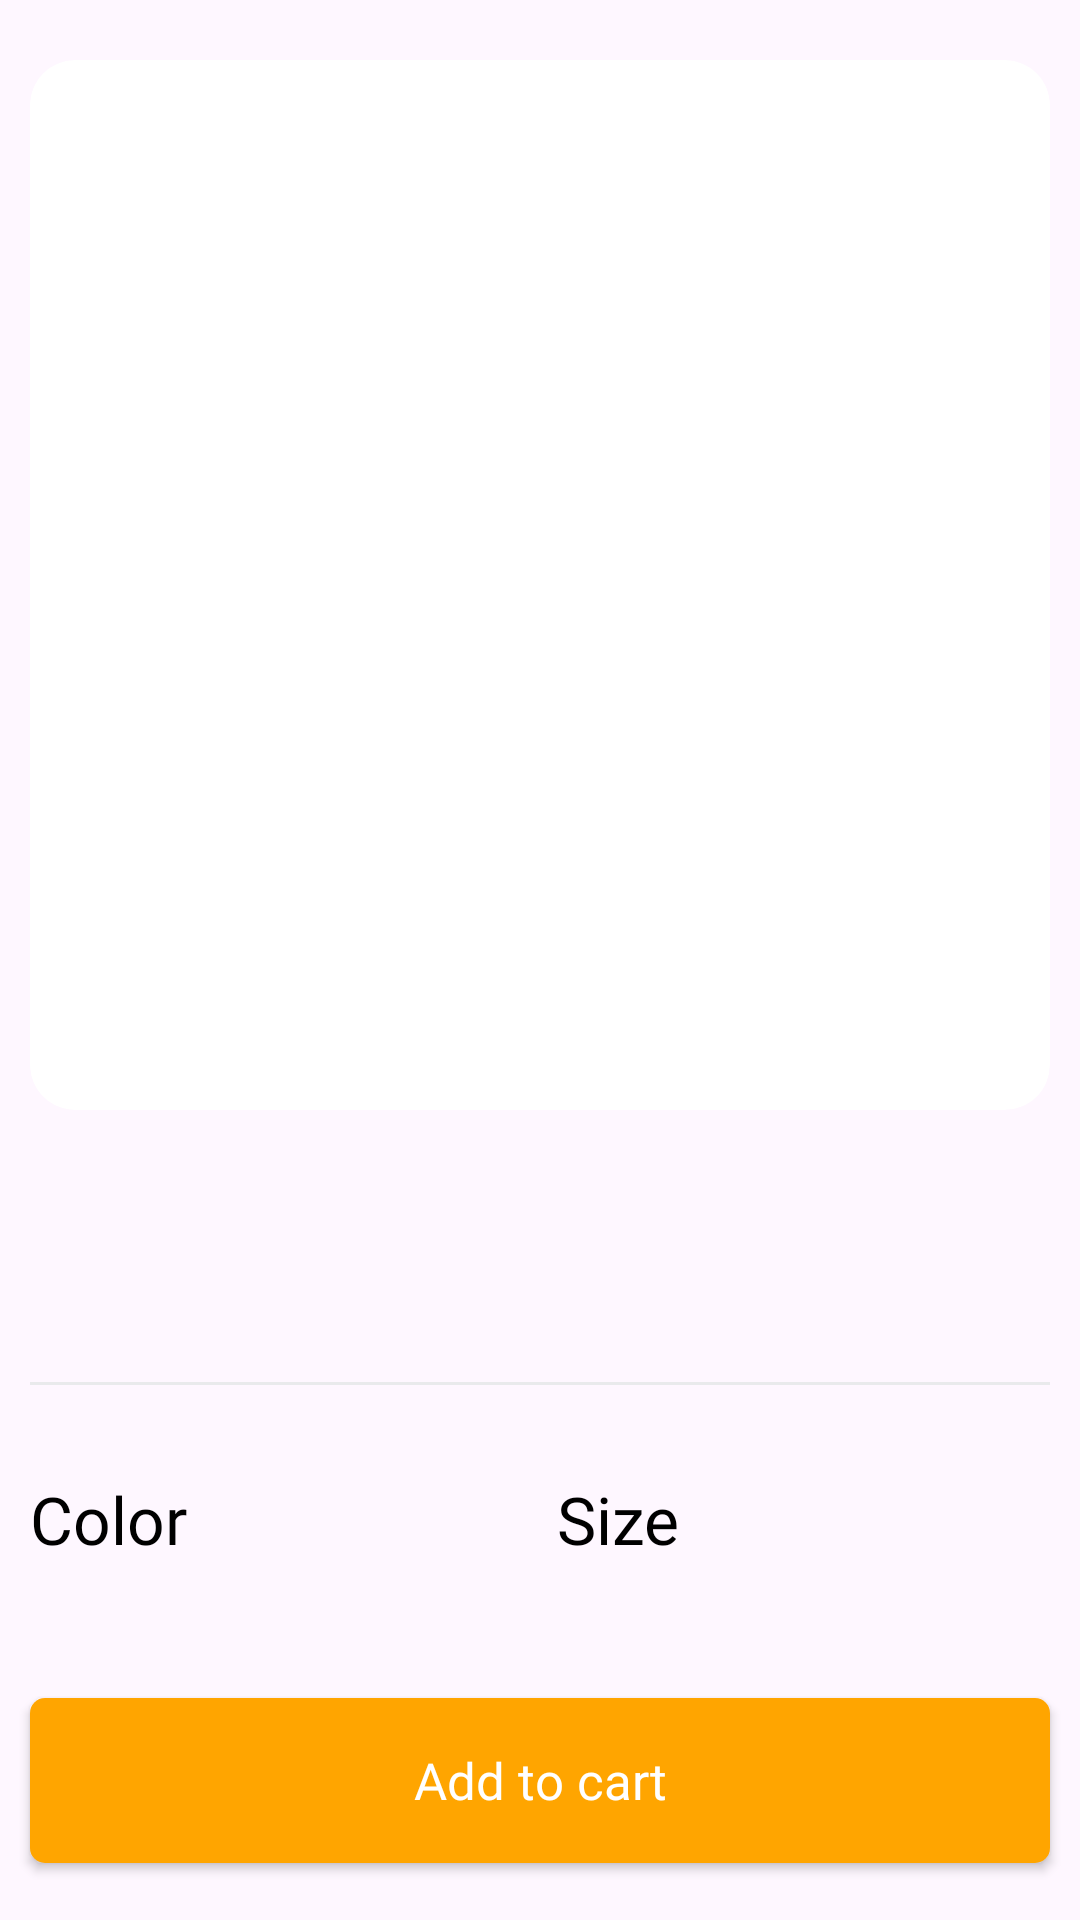

This screen was rendered from an Android layout file. Write that file and the resources it references.
<!-- AndroidManifest.xml: application theme Theme.GlowMart -->
<!-- res/layout/fragment_product_details.xml -->
<?xml version="1.0" encoding="utf-8"?>
<androidx.core.widget.NestedScrollView xmlns:android="http://schemas.android.com/apk/res/android"
    android:layout_width="match_parent"
    android:layout_height="match_parent"
    xmlns:app="http://schemas.android.com/apk/res-auto"
    xmlns:tools="http://schemas.android.com/tools"
    android:fillViewport="true">

    <androidx.constraintlayout.widget.ConstraintLayout
        android:layout_width="match_parent"
        android:layout_height="match_parent">

        <androidx.cardview.widget.CardView
            android:id="@+id/cardProductImages"
            android:layout_width="0dp"
            android:layout_height="350dp"
            android:layout_marginTop="20dp"
            app:cardCornerRadius="15dp"
            app:layout_constraintStart_toStartOf="parent"
            app:layout_constraintEnd_toEndOf="parent"
            app:layout_constraintTop_toTopOf="parent"
            app:cardElevation="0dp"
            android:layout_marginStart="10dp"
            android:layout_marginEnd="10dp">

            <androidx.viewpager2.widget.ViewPager2
                android:id="@+id/viewPagerProductImages"
                android:layout_width="match_parent"
                android:layout_height="match_parent"/>

            <ImageView
                android:id="@+id/imageClose"
                android:layout_width="40dp"
                android:layout_height="40dp"
                android:src="@drawable/ic_close"
                android:padding="5dp"
                app:tint="@color/g_black"/>


        </androidx.cardview.widget.CardView>

        <LinearLayout
            android:id="@+id/linearTitlePrice"
            android:layout_width="0dp"
            android:layout_height="wrap_content"
            android:orientation="horizontal"
            android:layout_marginTop="35dp"
            app:layout_constraintTop_toBottomOf="@id/cardProductImages"
            app:layout_constraintStart_toStartOf="parent"
            app:layout_constraintEnd_toEndOf="parent"
            android:layout_marginStart="10dp"
            android:layout_marginEnd="10dp">

            <TextView
                android:id="@+id/tvProductName"
                android:layout_width="wrap_content"
                android:layout_height="wrap_content"
                android:layout_weight="1"
                style="@style/h3"
                android:textStyle="bold"
                tools:text="Chair"/>

            <TextView
                android:id="@+id/tvProductPrice"
                android:layout_width="wrap_content"
                android:layout_height="wrap_content"
                style="@style/h3"
                android:textColor="@color/g_gray700"
                tools:text="$6000"/>

        </LinearLayout>

        <TextView
            android:id="@+id/tvProductDescription"
            android:layout_width="wrap_content"
            android:layout_height="wrap_content"
            style="@style/h3"
            android:textColor="@color/g_gray700"
            app:layout_constraintTop_toBottomOf="@id/linearTitlePrice"
            app:layout_constraintStart_toStartOf="@id/linearTitlePrice"
            android:textSize="12sp"
            android:textStyle="bold"
            tools:text="$6000"/>

        <View
            android:id="@+id/topLine"
            android:layout_width="0dp"
            android:layout_height="1dp"
            android:background="@color/g_line"
            app:layout_constraintStart_toStartOf="parent"
            app:layout_constraintEnd_toEndOf="parent"
            app:layout_constraintTop_toBottomOf="@id/tvProductDescription"
            android:layout_marginStart="10dp"
            android:layout_marginEnd="10dp"
            android:layout_marginTop="10dp"/>

        <LinearLayout
            android:id="@+id/linearProductPref"
            android:layout_width="0dp"
            android:layout_height="wrap_content"
            android:orientation="horizontal"
            app:layout_constraintStart_toStartOf="@id/topLine"
            app:layout_constraintEnd_toEndOf="@id/topLine"
            app:layout_constraintTop_toBottomOf="@id/topLine"
            android:layout_marginTop="30dp">

            <LinearLayout
                android:layout_width="wrap_content"
                android:layout_height="wrap_content"
                android:orientation="vertical"
                android:layout_weight="1">

                <TextView
                    android:id="@+id/tvProductColors"
                    android:layout_width="wrap_content"
                    android:layout_height="wrap_content"
                    style="@style/h3"
                    android:textColor="@color/black"
                    android:text="@string/color" />

                <androidx.recyclerview.widget.RecyclerView
                    android:id="@+id/rvColors"
                    android:layout_width="wrap_content"
                    android:layout_height="wrap_content"/>
            </LinearLayout>


            <LinearLayout
                android:layout_width="wrap_content"
                android:layout_height="wrap_content"
                android:orientation="vertical"
                android:layout_weight="1">

                <TextView
                    android:id="@+id/tvProductSize"
                    android:layout_width="wrap_content"
                    android:layout_height="wrap_content"
                    style="@style/h3"
                    android:textColor="@color/black"
                    android:text="@string/size" />

                <androidx.recyclerview.widget.RecyclerView
                    android:id="@+id/rv_sizes"
                    android:layout_width="wrap_content"
                    android:layout_height="wrap_content"/>
            </LinearLayout>

        </LinearLayout>

        <androidx.appcompat.widget.AppCompatButton
            android:id="@+id/buttonAddToCart"
            android:layout_width="0dp"
            android:layout_height="@dimen/mediumButtonHeight"
            style="@style/yellowButtonStyle"
            app:layout_constraintTop_toBottomOf="@id/linearProductPref"
            app:layout_constraintStart_toStartOf="@id/linearProductPref"
            app:layout_constraintEnd_toEndOf="@id/linearProductPref"
            app:layout_constraintBottom_toBottomOf="parent"
            android:layout_marginTop="45dp"
            android:layout_marginBottom="20dp"
            android:text="@string/add_to_cart"
            />


    </androidx.constraintlayout.widget.ConstraintLayout>

</androidx.core.widget.NestedScrollView>
<!-- resources referenced by this layout -->
<resources>
  <color name="black">#FF000000</color>
  <color name="g_black">#171717</color>
  <color name="g_gray700">#666666</color>
  <color name="g_line">#E9EAEC</color>
  <dimen name="mediumButtonHeight">55dp</dimen>
  <string name="add_to_cart">Add to cart</string>
  <string name="color">Color</string>
  <string name="size">Size</string>
  <style name="h3">
          <item name="android:fontFamily">@font/poppins_light</item>
          <item name="android:textColor">@color/black</item>
          <item name="android:textSize">@dimen/h3TextSize</item>
      </style>
  <style name="yellowButtonStyle">
          <item name="android:background">@drawable/yellow_background</item>
          <item name="android:fontFamily">@font/poppins_thin</item>
          <item name="android:textColor">@color/white</item>
          <item name="android:textSize">@dimen/h2TextSize</item>
          <item name="android:textAllCaps">false</item>
      </style>
  <style name="Theme.GlowMart" parent="Base.Theme.GlowMart" />
  <dimen name="h3TextSize">22sp</dimen>
  <!-- drawable yellow_background (drawable) -->
  <shape android:shape="rectangle" xmlns:android="http://schemas.android.com/apk/res/android">
      <solid android:color="@color/g_dark_yellow"/>
      <corners android:radius="@dimen/buttonCorners"/>
  </shape>
  <color name="white">#FFFFFFFF</color>
  <dimen name="h2TextSize">17sp</dimen>
  <style name="Base.Theme.GlowMart" parent="Theme.Material3.Light.NoActionBar">
          
          
          <item name="colorPrimary">@color/purple_500</item>
          <item name="colorPrimaryVariant">@color/purple_700</item>
          <item name="colorOnPrimary">@color/white</item>
          
          <item name="colorSecondary">@color/teal_200</item>
          <item name="colorSecondaryVariant">@color/teal_700</item>
          <item name="colorOnSecondary">@color/black</item>
      </style>
  <color name="g_dark_yellow">#FFA500</color>
  <dimen name="buttonCorners">5dp</dimen>
  <color name="purple_500">#FF6200EE</color>
  <color name="purple_700">#FF3700B3</color>
  <color name="teal_200">#FF03DAC5</color>
  <color name="teal_700">#FF018786</color>
</resources>
